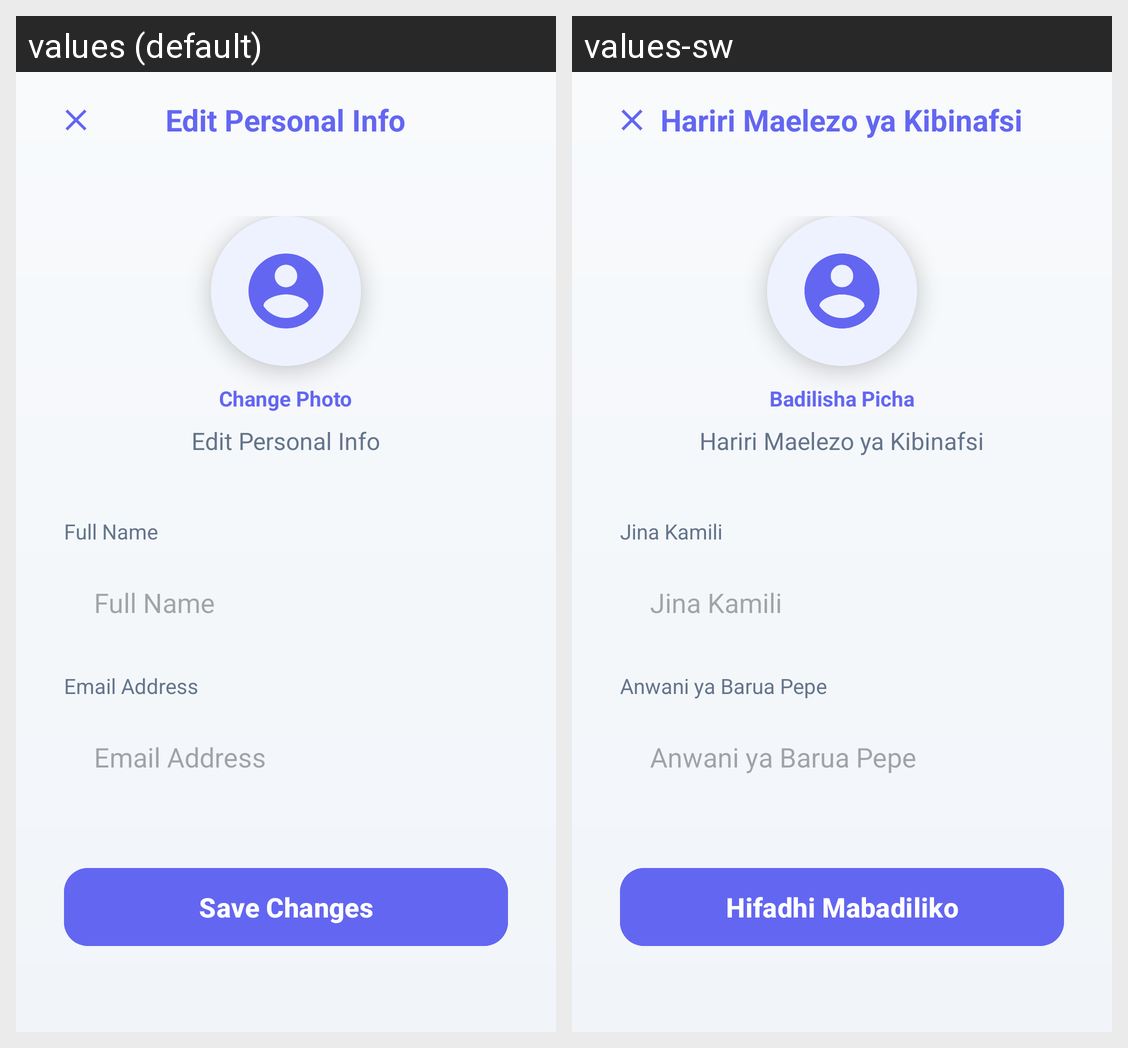

Here is an Android app screen in its default locale and in the app's own translations. Write out the translated-string differences for the strings that appear on this screen.
Android screen res/layout/activity_edit_profile.xml rendered under 2 locales, left to right: values (default), values-sw. Device: Nexus 5 (rendered at 1080×1920; each locale shown at half size, 540×960, under a caption strip naming it); theme Theme.Material3.DayNight.NoActionBar.
Strings drawn on this screen, with the default value and each locale's value (text and hints the layout hard-codes, and strings that could not be matched under every locale, appear in the picture but are not listed):

edit_personal_info
  values: Edit Personal Info
  values-sw: Hariri Maelezo ya Kibinafsi

change_photo
  values: Change Photo
  values-sw: Badilisha Picha

full_name
  values: Full Name
  values-sw: Jina Kamili

email_address
  values: Email Address
  values-sw: Anwani ya Barua Pepe

save_changes
  values: Save Changes
  values-sw: Hifadhi Mabadiliko
